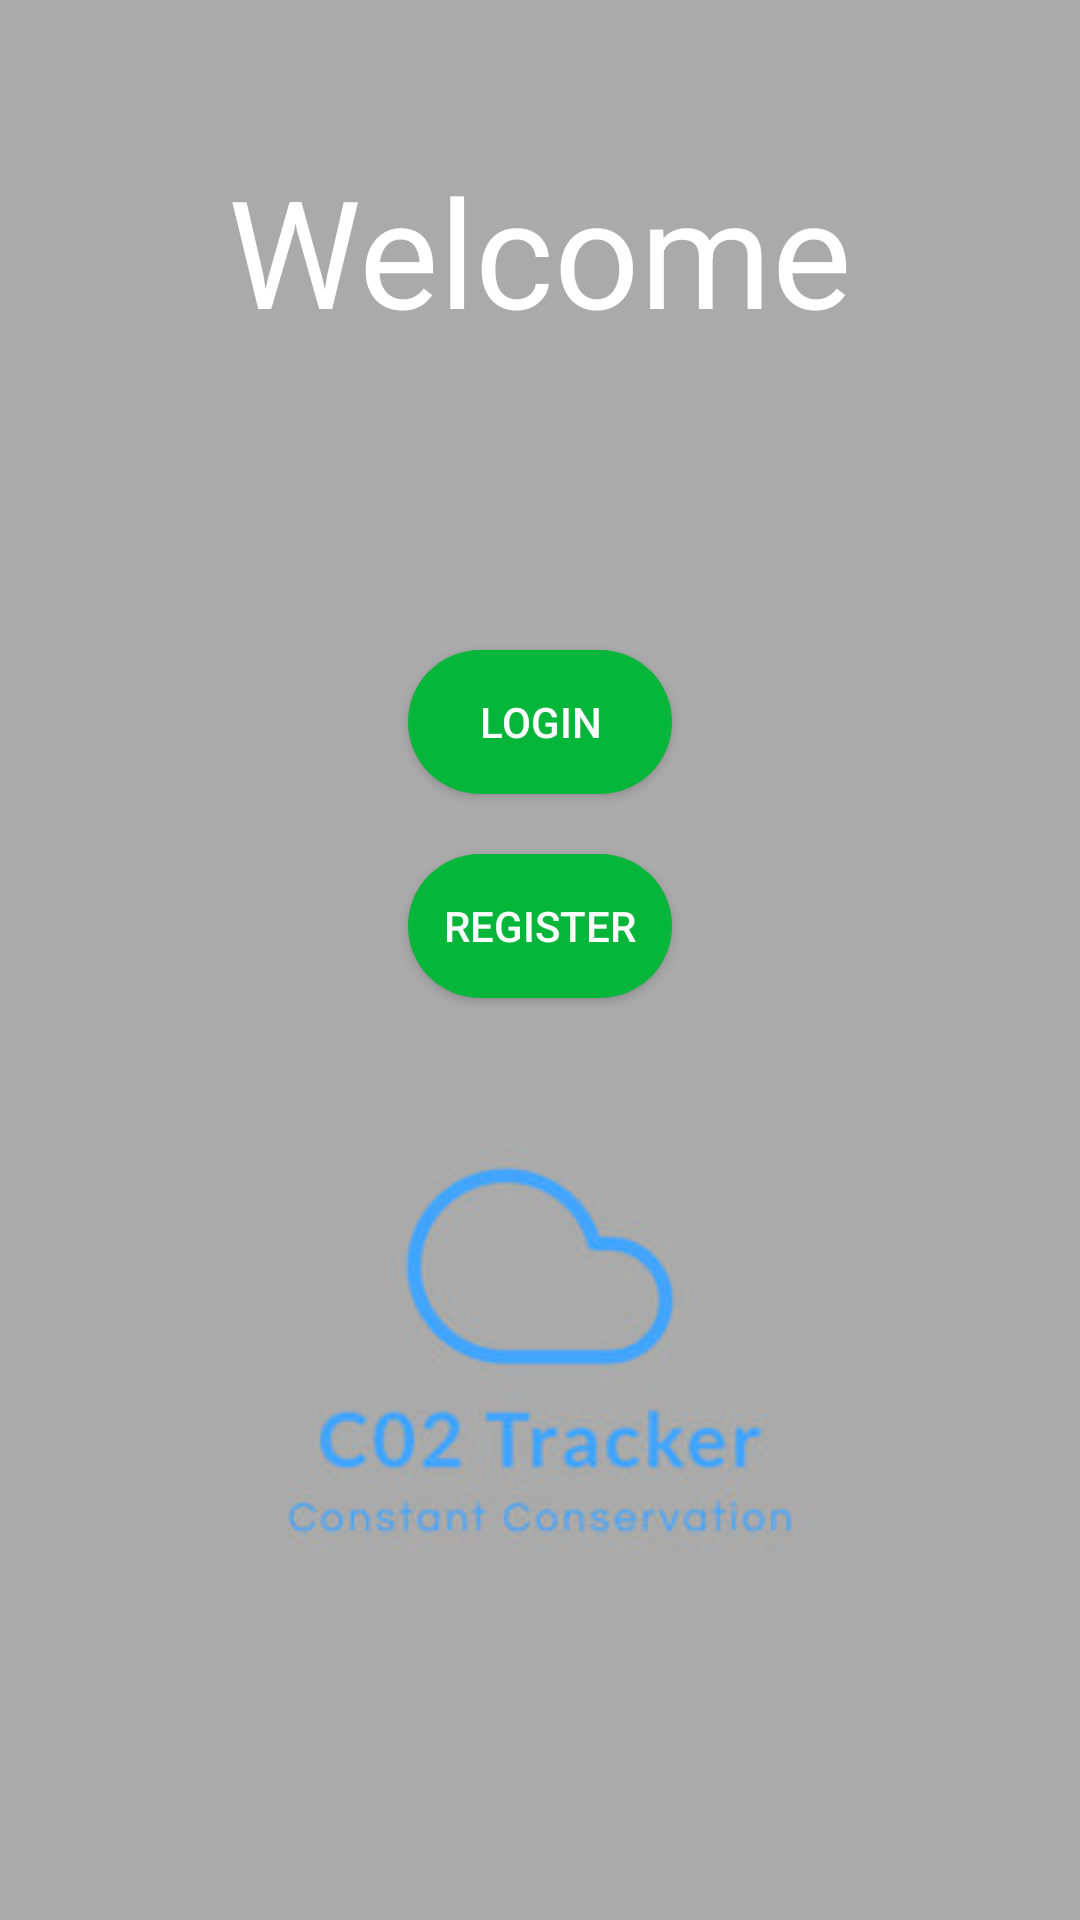

Reconstruct the res/layout file that produces this screen, plus the resources it refers to.
<!-- AndroidManifest.xml: application theme Theme.CO2Tracker -->
<!-- res/layout/activity_welcome.xml -->
<?xml version="1.0" encoding="utf-8"?>
<RelativeLayout xmlns:android="http://schemas.android.com/apk/res/android"
    xmlns:app="http://schemas.android.com/apk/res-auto"
    xmlns:tools="http://schemas.android.com/tools"
    android:layout_width="match_parent"
    android:layout_height="match_parent"
    android:background="@android:color/darker_gray"
    tools:context=".Welcome">

    <TextView
        android:id="@+id/welcomeTextView"
        android:layout_width="wrap_content"
        android:layout_height="wrap_content"
        android:text="Welcome"
        android:textSize="50sp"
        android:layout_centerHorizontal="true"
        android:layout_marginTop="50dp"
        android:textColor="@android:color/white"/>

    
    <androidx.appcompat.widget.AppCompatButton
        android:id="@+id/loginButton"
        android:layout_width="wrap_content"
        android:layout_height="wrap_content"
        android:background="@drawable/roundedbutton"
        android:text="Login"
        android:textColor="@android:color/white"
        android:layout_below="@id/welcomeTextView"
        android:layout_centerHorizontal="true"
        android:layout_marginTop="100dp"/>

    
    <androidx.appcompat.widget.AppCompatButton
        android:id="@+id/registerButton"
        android:layout_width="wrap_content"
        android:layout_height="wrap_content"
        android:layout_below="@id/loginButton"
        android:layout_marginTop="20dp"
        android:layout_centerHorizontal="true"
        android:text="Register"
        android:background="@drawable/roundedbutton"
        android:textColor="@android:color/white"/>

    
    <ImageView
        android:layout_width="wrap_content"
        android:layout_height="wrap_content"
        android:src="@drawable/free_sample_by_wix"
        android:layout_marginTop="350dp"
        android:layout_centerHorizontal="true"/>
</RelativeLayout>
<!-- resources referenced by this layout -->
<resources>
  <!-- drawable free_sample_by_wix: jpg bitmap (drawable, 7567 bytes) -->
  <!-- drawable roundedbutton (drawable) -->
  <?xml version="1.0" encoding="utf-8"?>
  <shape xmlns:android="http://schemas.android.com/apk/res/android">
  <solid android:color="@color/primary_green"/>
      <corners  android:radius="50dp"/>
  
  </shape>
  <style name="Theme.CO2Tracker" parent="Theme.MaterialComponents.DayNight.DarkActionBar">
          
          <item name="colorPrimary">@color/primary_blue</item>
          <item name="colorPrimaryVariant">@color/purple_700</item>
          <item name="colorOnPrimary">@color/white</item>
          
          <item name="colorSecondary">@color/light_green</item>
          <item name="colorSecondaryVariant">@color/teal_700</item>
          <item name="colorOnSecondary">@color/black</item>
          
          <item name="android:statusBarColor">?attr/colorPrimaryVariant</item>
          
      </style>
  <color name="primary_green">#06B63B</color>
  <color name="primary_blue">#05149c</color>
  <color name="purple_700">#FF3700B3</color>
  <color name="white">#FFFFFFFF</color>
  <color name="light_green">#90EE90</color>
  <color name="teal_700">#FF018786</color>
  <color name="black">#FF000000</color>
</resources>
